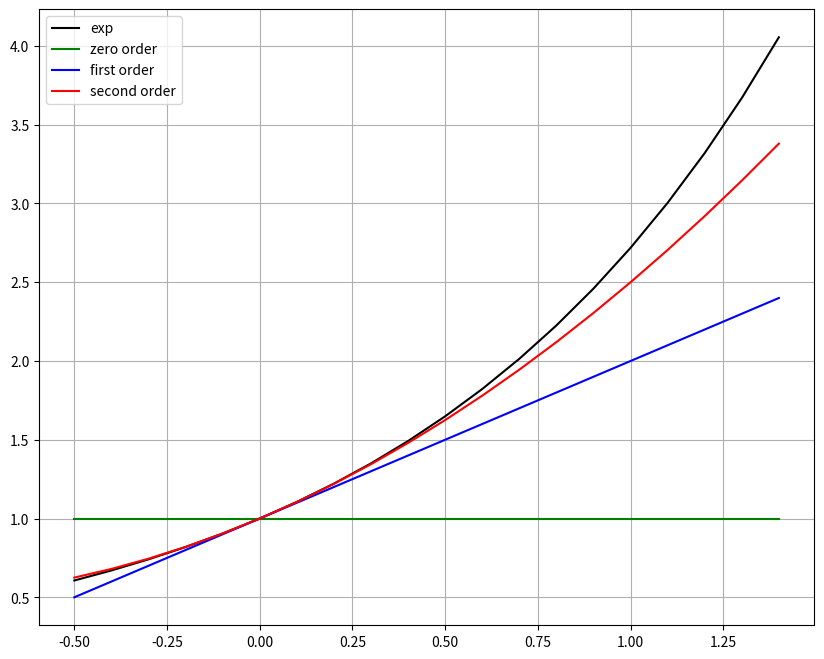

Write Python code to recreate this figure.
import numpy as np
import matplotlib.pyplot as plt
#%matplotlib inline

def exponentTaylor(n, x):
	y = np.zeros(x.shape)
	for i, x_i in enumerate(x):
		s, term = 1, 1
		for k in range(1, n+1):
			term = (term * x_i) / k
			s += term
		y[i] = s
	return y
	
x = np.arange(start = -0.5, stop = 1.5, step = 0.1)
fig, ax = plt.subplots(figsize=(10,8))

ax.plot(x, np.exp(x), 'k', label = 'exp')
ax.plot(x, exponentTaylor(0, x), 'g', label = 'zero order')
ax.plot(x, exponentTaylor(1, x), 'b', label = 'first order')
ax.plot(x, exponentTaylor(2, x), 'r', label = 'second order')

ax.grid()
ax.legend()
plt.show()